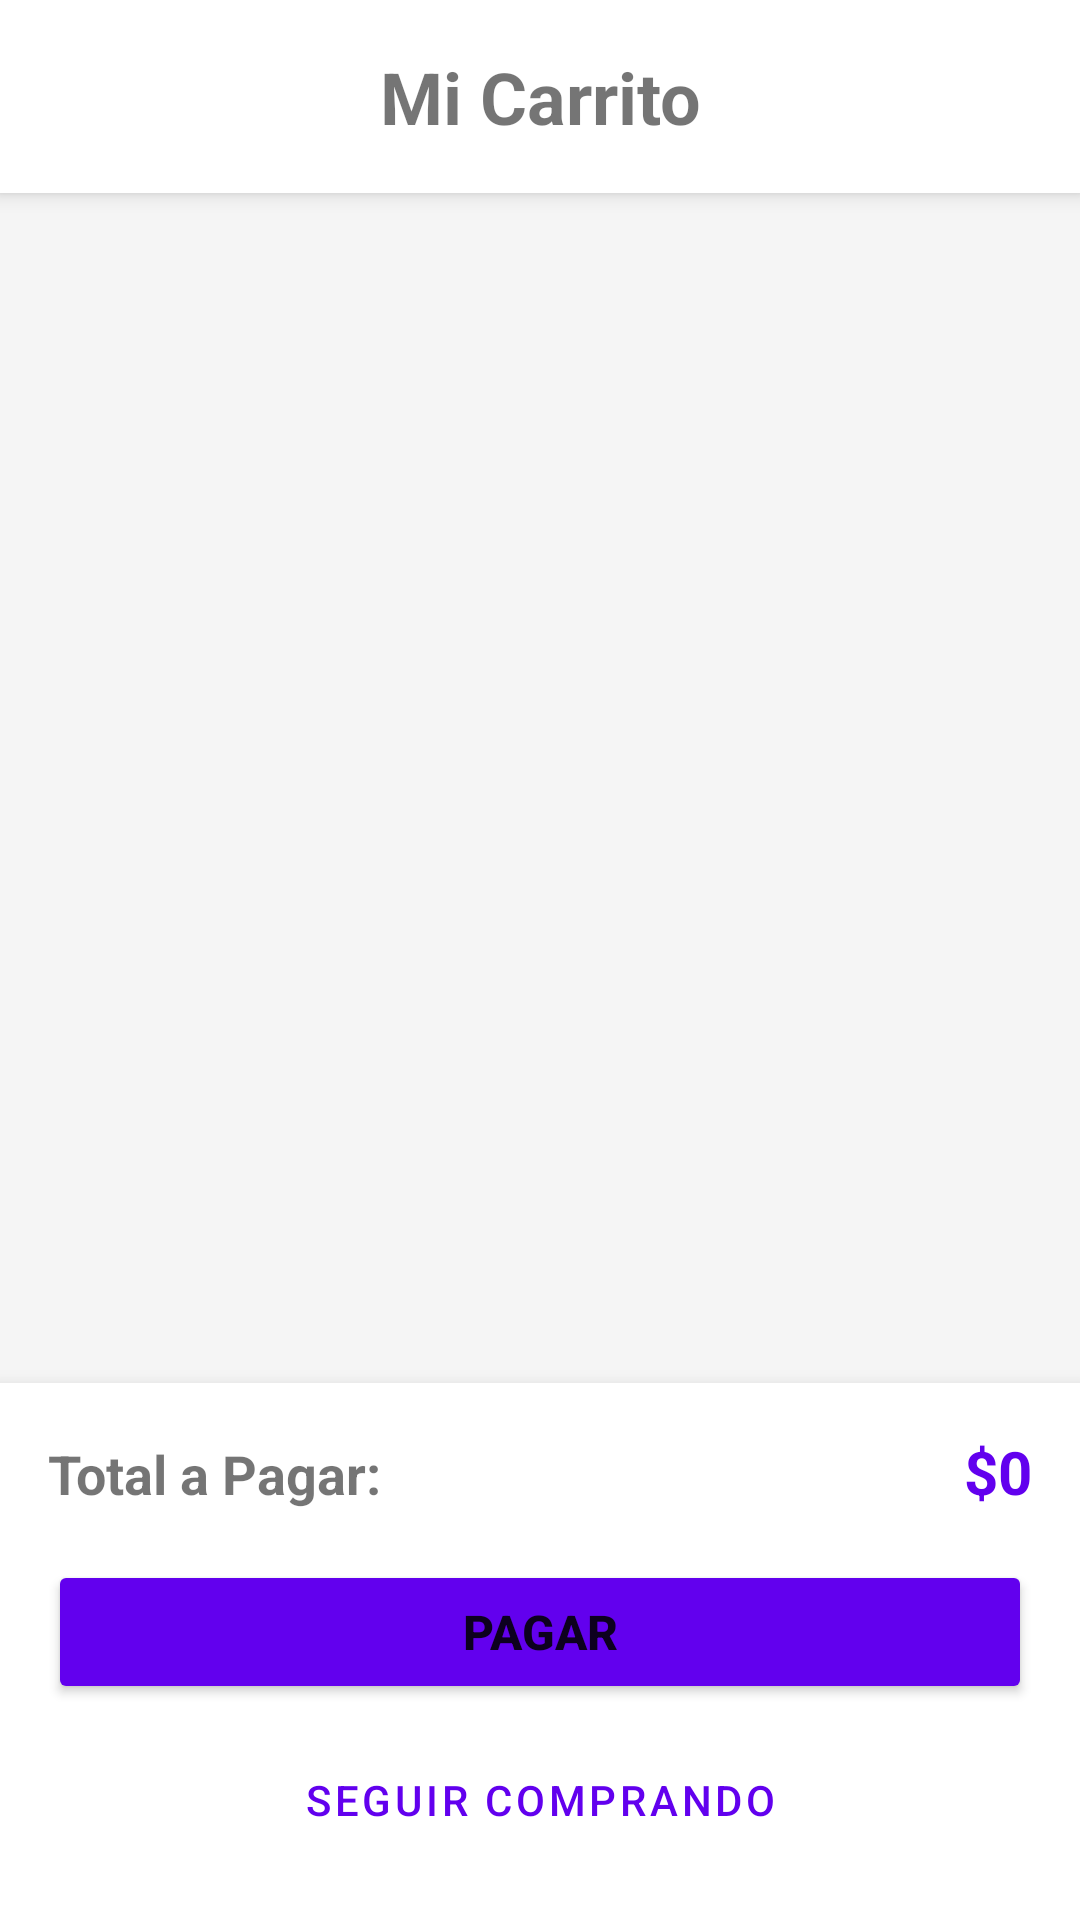

This screen was rendered from an Android layout file. Write that file and the resources it references.
<!-- AndroidManifest.xml: application theme Theme.GameZone -->
<!-- res/layout/activity_cart.xml -->
<?xml version="1.0" encoding="utf-8"?>
<LinearLayout xmlns:android="http://schemas.android.com/apk/res/android"
    android:layout_width="match_parent"
    android:layout_height="match_parent"
    android:orientation="vertical"
    android:background="#F5F5F5">

    <TextView
        android:layout_width="match_parent"
        android:layout_height="wrap_content"
        android:text="Mi Carrito"
        android:textSize="24sp"
        android:textStyle="bold"
        android:padding="16dp"
        android:gravity="center"
        android:background="@color/white"
        android:elevation="4dp"/>

    <androidx.recyclerview.widget.RecyclerView
        android:id="@+id/rvCartItems"
        android:layout_width="match_parent"
        android:layout_height="0dp"
        android:layout_weight="1"
        android:padding="8dp"/>

    <LinearLayout
        android:layout_width="match_parent"
        android:layout_height="wrap_content"
        android:orientation="vertical"
        android:background="@color/white"
        android:padding="16dp"
        android:elevation="8dp">

        <LinearLayout
            android:layout_width="match_parent"
            android:layout_height="wrap_content"
            android:orientation="horizontal"
            android:layout_marginBottom="16dp">

            <TextView
                android:layout_width="0dp"
                android:layout_weight="1"
                android:layout_height="wrap_content"
                android:text="Total a Pagar:"
                android:textSize="18sp"
                android:textStyle="bold"/>

            <TextView
                android:id="@+id/tvCartTotal"
                android:layout_width="wrap_content"
                android:layout_height="wrap_content"
                android:text="$0"
                android:textSize="20sp"
                android:textStyle="bold"
                android:textColor="@color/colorPrimary"/>
        </LinearLayout>

        <Button
            android:id="@+id/btnCheckout"
            android:layout_width="match_parent"
            android:layout_height="wrap_content"
            android:text="PAGAR"
            android:backgroundTint="@color/colorPrimary"
            android:textSize="16sp"
            android:textStyle="bold"/>
            
        <Button
            android:id="@+id/btnBack"
            android:layout_width="match_parent"
            android:layout_height="wrap_content"
            android:text="Seguir Comprando"
            style="@style/Widget.MaterialComponents.Button.OutlinedButton"
            android:layout_marginTop="8dp"/>

    </LinearLayout>
</LinearLayout>
<!-- resources referenced by this layout -->
<resources>
  <color name="colorPrimary">#6200EE</color>
  <color name="white">#FFFFFFFF</color>
  <style name="Theme.GameZone" parent="Theme.MaterialComponents.DayNight.NoActionBar">
          
          <item name="colorPrimary">@color/colorPrimary</item>
          <item name="colorPrimaryVariant">@color/colorPrimaryVariant</item>
          <item name="colorOnPrimary">@color/colorOnPrimary</item>
          
          <item name="android:statusBarColor">?attr/colorPrimaryVariant</item>
          
      </style>
  <color name="colorPrimaryVariant">#3700B3</color>
  <color name="colorOnPrimary">#FFFFFF</color>
</resources>
